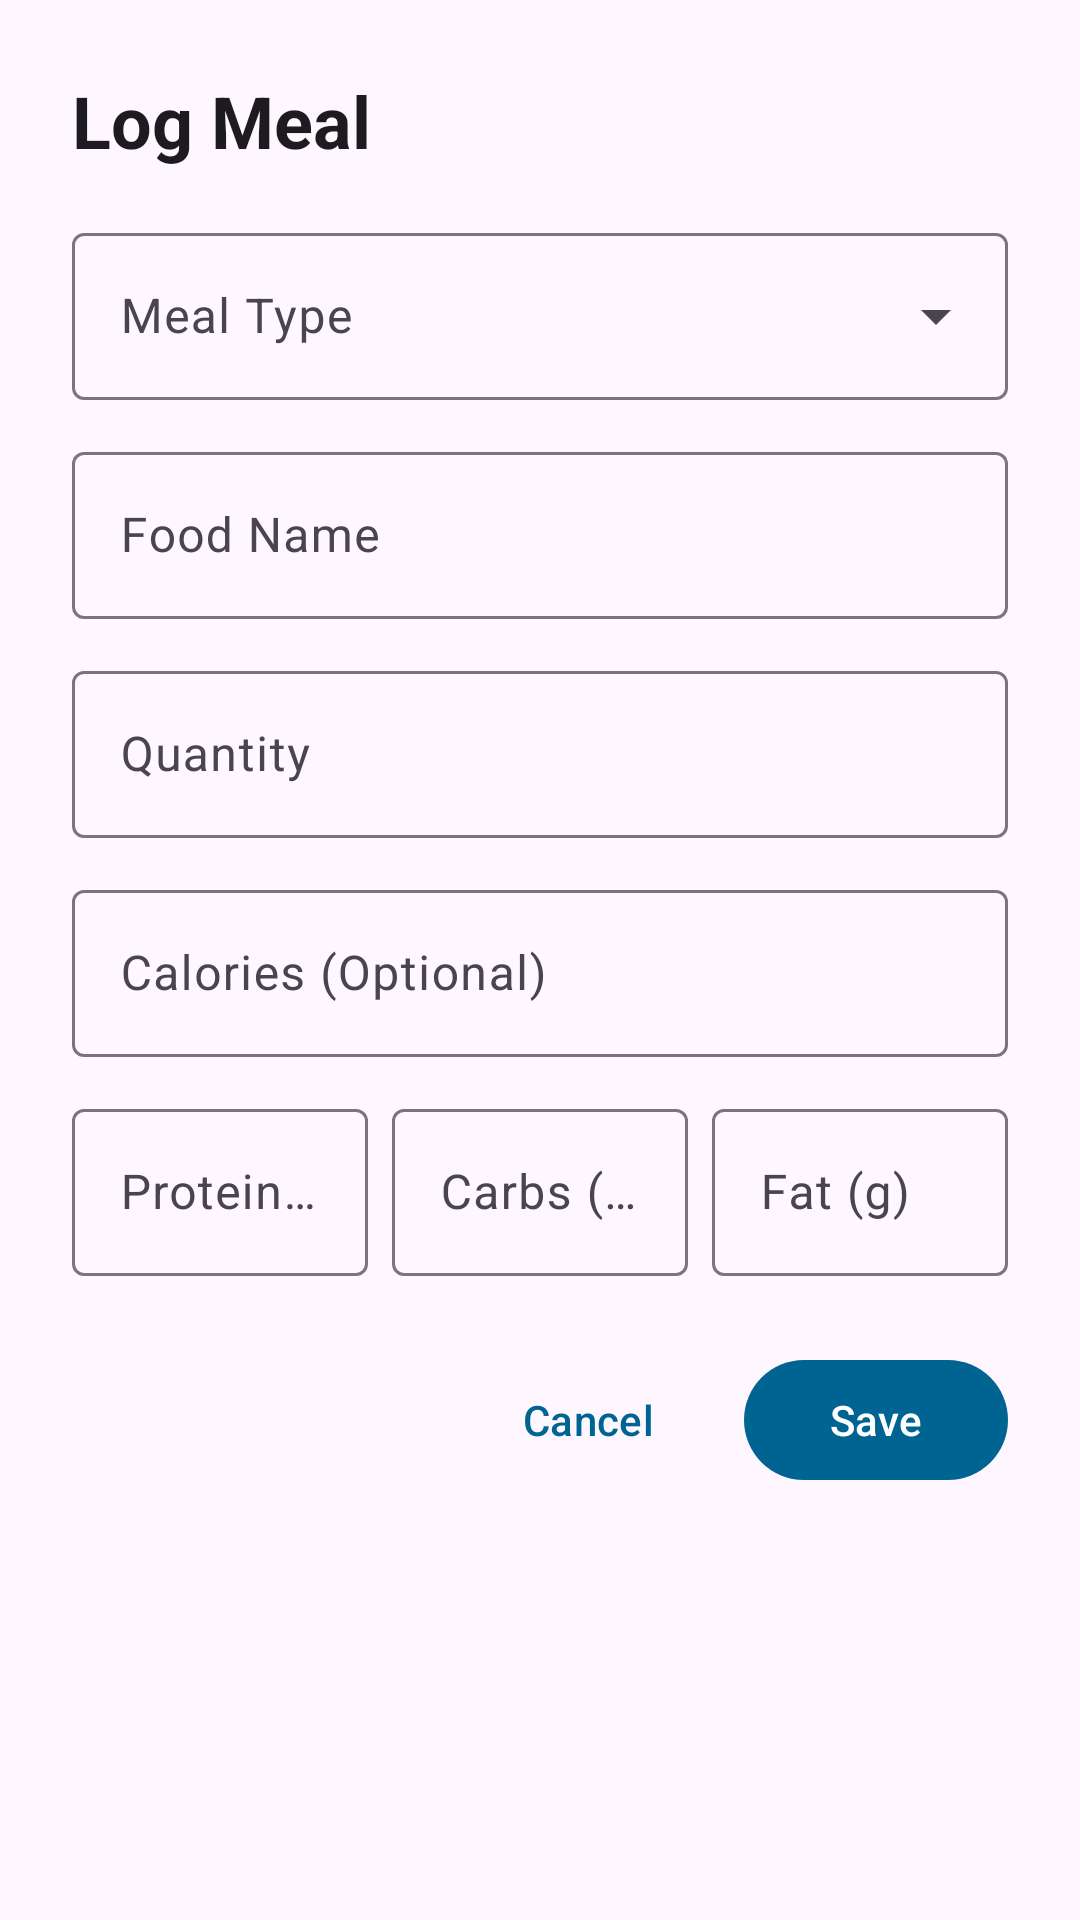

Produce the Android XML layout that renders to this screen, including the resource entries it uses.
<!-- AndroidManifest.xml: application theme Theme.GymLog -->
<!-- res/layout/dialog_food_entry.xml -->
<?xml version="1.0" encoding="utf-8"?>
<ScrollView xmlns:android="http://schemas.android.com/apk/res/android"
    xmlns:app="http://schemas.android.com/apk/res-auto"
    android:layout_width="match_parent"
    android:layout_height="wrap_content"
    android:padding="24dp">

    <LinearLayout
        android:layout_width="match_parent"
        android:layout_height="wrap_content"
        android:orientation="vertical">

        <TextView
            android:id="@+id/tvDialogTitle"
            android:layout_width="wrap_content"
            android:layout_height="wrap_content"
            android:layout_marginBottom="16dp"
            android:text="Log Meal"
            android:textAppearance="?attr/textAppearanceHeadlineSmall"
            android:textStyle="bold" />

        <com.google.android.material.textfield.TextInputLayout
            android:layout_width="match_parent"
            android:layout_height="wrap_content"
            android:layout_marginBottom="12dp"
            android:hint="Meal Type"
            style="@style/Widget.Material3.TextInputLayout.OutlinedBox.ExposedDropdownMenu">
            <AutoCompleteTextView
                android:id="@+id/acMealType"
                android:layout_width="match_parent"
                android:layout_height="wrap_content"
                android:inputType="none" />
        </com.google.android.material.textfield.TextInputLayout>

        <com.google.android.material.textfield.TextInputLayout
            android:layout_width="match_parent"
            android:layout_height="wrap_content"
            android:layout_marginBottom="12dp"
            android:hint="Food Name"
            style="@style/Widget.Material3.TextInputLayout.OutlinedBox">
            <com.google.android.material.textfield.TextInputEditText
                android:id="@+id/etFoodName"
                android:layout_width="match_parent"
                android:layout_height="wrap_content"
                android:inputType="textCapSentences" />
        </com.google.android.material.textfield.TextInputLayout>

        <com.google.android.material.textfield.TextInputLayout
            android:layout_width="match_parent"
            android:layout_height="wrap_content"
            android:layout_marginBottom="12dp"
            android:hint="Quantity"
            style="@style/Widget.Material3.TextInputLayout.OutlinedBox">
            <com.google.android.material.textfield.TextInputEditText
                android:id="@+id/etQuantity"
                android:layout_width="match_parent"
                android:layout_height="wrap_content"
                android:inputType="text" />
        </com.google.android.material.textfield.TextInputLayout>

        <com.google.android.material.textfield.TextInputLayout
            android:layout_width="match_parent"
            android:layout_height="wrap_content"
            android:layout_marginBottom="12dp"
            android:hint="Calories (Optional)"
            style="@style/Widget.Material3.TextInputLayout.OutlinedBox">
            <com.google.android.material.textfield.TextInputEditText
                android:id="@+id/etCalories"
                android:layout_width="match_parent"
                android:layout_height="wrap_content"
                android:inputType="number" />
        </com.google.android.material.textfield.TextInputLayout>

        
        <LinearLayout
            android:layout_width="match_parent"
            android:layout_height="wrap_content"
            android:orientation="horizontal"
            android:layout_marginBottom="24dp"
            android:weightSum="3">

            <com.google.android.material.textfield.TextInputLayout
                android:layout_width="0dp"
                android:layout_height="wrap_content"
                android:layout_weight="1"
                android:layout_marginEnd="4dp"
                android:hint="Protein (g)"
                style="@style/Widget.Material3.TextInputLayout.OutlinedBox">
                <com.google.android.material.textfield.TextInputEditText
                    android:id="@+id/etProtein"
                    android:layout_width="match_parent"
                    android:layout_height="wrap_content"
                    android:inputType="number" />
            </com.google.android.material.textfield.TextInputLayout>

            <com.google.android.material.textfield.TextInputLayout
                android:layout_width="0dp"
                android:layout_height="wrap_content"
                android:layout_weight="1"
                android:layout_marginHorizontal="4dp"
                android:hint="Carbs (g)"
                style="@style/Widget.Material3.TextInputLayout.OutlinedBox">
                <com.google.android.material.textfield.TextInputEditText
                    android:id="@+id/etCarbs"
                    android:layout_width="match_parent"
                    android:layout_height="wrap_content"
                    android:inputType="number" />
            </com.google.android.material.textfield.TextInputLayout>

            <com.google.android.material.textfield.TextInputLayout
                android:layout_width="0dp"
                android:layout_height="wrap_content"
                android:layout_weight="1"
                android:layout_marginStart="4dp"
                android:hint="Fat (g)"
                style="@style/Widget.Material3.TextInputLayout.OutlinedBox">
                <com.google.android.material.textfield.TextInputEditText
                    android:id="@+id/etFat"
                    android:layout_width="match_parent"
                    android:layout_height="wrap_content"
                    android:inputType="number" />
            </com.google.android.material.textfield.TextInputLayout>
        </LinearLayout>

        <LinearLayout
            android:layout_width="match_parent"
            android:layout_height="wrap_content"
            android:gravity="end"
            android:orientation="horizontal">

            <com.google.android.material.button.MaterialButton
                android:id="@+id/btnCancel"
                android:layout_width="wrap_content"
                android:layout_height="wrap_content"
                android:layout_marginEnd="8dp"
                android:text="Cancel"
                style="@style/Widget.Material3.Button.TextButton" />

            <com.google.android.material.button.MaterialButton
                android:id="@+id/btnSave"
                android:layout_width="wrap_content"
                android:layout_height="wrap_content"
                android:text="Save" />
        </LinearLayout>

    </LinearLayout>
</ScrollView>
<!-- resources referenced by this layout -->
<resources>
  <style name="Theme.GymLog" parent="Theme.Material3.DayNight.NoActionBar">
          
          <item name="colorPrimary">@color/md_theme_light_primary</item>
          <item name="colorOnPrimary">@color/md_theme_light_onPrimary</item>
          <item name="colorPrimaryContainer">@color/md_theme_light_primaryContainer</item>
          <item name="colorOnPrimaryContainer">@color/md_theme_light_onPrimaryContainer</item>
          
          <item name="colorSecondary">@color/md_theme_light_secondary</item>
          <item name="colorOnSecondary">@color/md_theme_light_onSecondary</item>
          <item name="colorSecondaryContainer">@color/md_theme_light_secondaryContainer</item>
          <item name="colorOnSecondaryContainer">@color/md_theme_light_onSecondaryContainer</item>
          
          <item name="android:statusBarColor">?attr/colorPrimary</item>
      </style>
  <color name="md_theme_light_primary">#006493</color>
  <color name="md_theme_light_onPrimary">#FFFFFF</color>
  <color name="md_theme_light_primaryContainer">#CAE6FF</color>
  <color name="md_theme_light_onPrimaryContainer">#001E30</color>
  <color name="md_theme_light_secondary">#50606E</color>
  <color name="md_theme_light_onSecondary">#FFFFFF</color>
  <color name="md_theme_light_secondaryContainer">#D3E5F5</color>
  <color name="md_theme_light_onSecondaryContainer">#0C1D29</color>
</resources>
